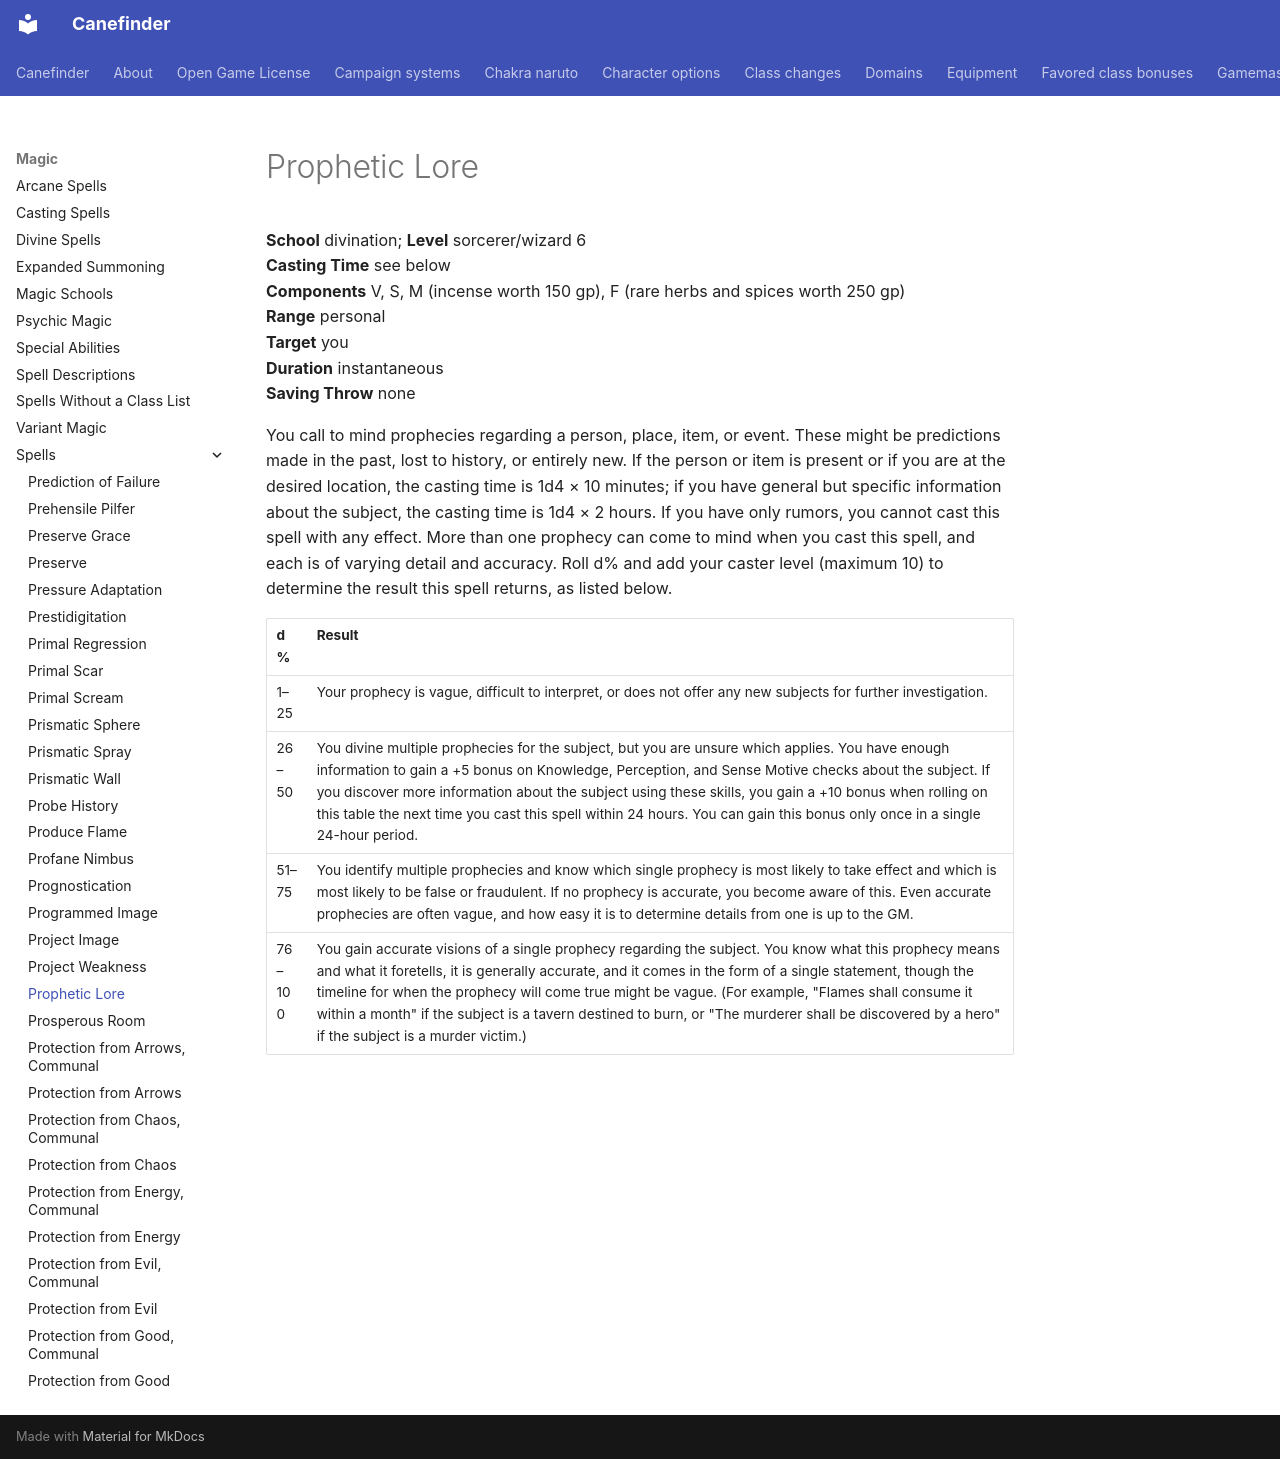

repository: canefinderhouserules/Canefinderhouserules · page: magic/spells/prophetic-lore/index.html · generator: mkdocs

# Prophetic Lore

**School** divination; **Level** sorcerer/wizard 6  
**Casting Time** see below  
**Components** V, S, M (incense worth 150 gp), F (rare herbs and spices worth 250 gp)  
**Range** personal  
**Target** you  
**Duration** instantaneous  
**Saving Throw** none

You call to mind prophecies regarding a person, place, item, or event. These might be predictions made in the past, lost to history, or entirely new. If the person or item is present or if you are at the desired location, the casting time is 1d4 × 10 minutes; if you have general but specific information about the subject, the casting time is 1d4 × 2 hours. If you have only rumors, you cannot cast this spell with any effect. More than one prophecy can come to mind when you cast this spell, and each is of varying detail and accuracy. Roll d% and add your caster level (maximum 10) to determine the result this spell returns, as listed below.

| d% | Result |
|---|---|
| 1–25 | Your prophecy is vague, difficult to interpret, or does not offer any new subjects for further investigation. |
| 26–50 | You divine multiple prophecies for the subject, but you are unsure which applies. You have enough information to gain a +5 bonus on Knowledge, Perception, and Sense Motive checks about the subject. If you discover more information about the subject using these skills, you gain a +10 bonus when rolling on this table the next time you cast this spell within 24 hours. You can gain this bonus only once in a single 24-hour period. |
| 51–75 | You identify multiple prophecies and know which single prophecy is most likely to take effect and which is most likely to be false or fraudulent. If no prophecy is accurate, you become aware of this. Even accurate prophecies are often vague, and how easy it is to determine details from one is up to the GM. |
| 76–100 | You gain accurate visions of a single prophecy regarding the subject. You know what this prophecy means and what it foretells, it is generally accurate, and it comes in the form of a single statement, though the timeline for when the prophecy will come true might be vague. (For example, "Flames shall consume it within a month" if the subject is a tavern destined to burn, or "The murderer shall be discovered by a hero" if the subject is a murder victim.) |
